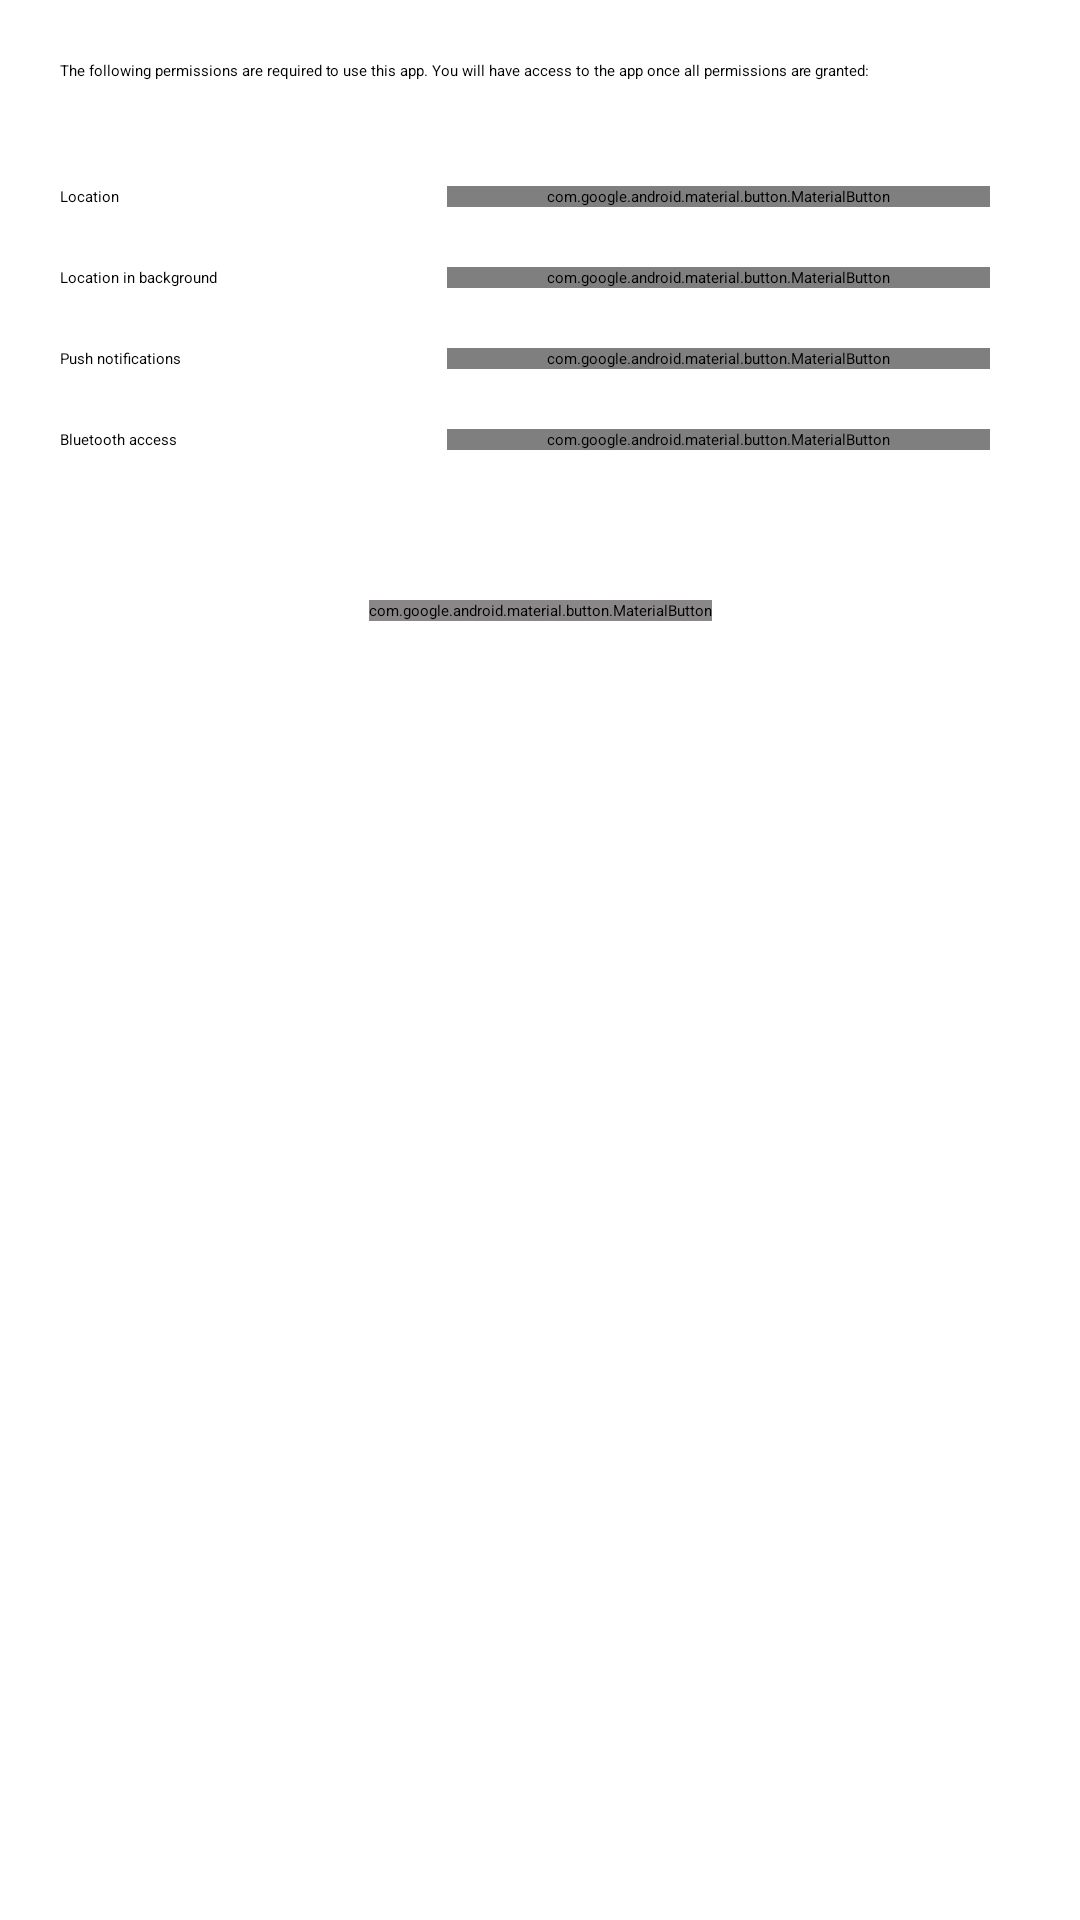

Here is an Android app screen rendered from its layout file. Give the layout XML and the strings, colors and styles it references.
<!-- AndroidManifest.xml: application theme Theme.surCO -->
<!-- res/layout/activity_permissions.xml -->
<?xml version="1.0" encoding="utf-8"?>
<androidx.constraintlayout.widget.ConstraintLayout
    xmlns:android="http://schemas.android.com/apk/res/android"
    xmlns:app="http://schemas.android.com/apk/res-auto"
    android:layout_width="match_parent"
    android:layout_height="match_parent"
    >

    <androidx.appcompat.widget.Toolbar
        android:id="@+id/permissions_toolbar"
        android:layout_width="match_parent"
        android:layout_height="wrap_content"
        android:background="?attr/colorPrimary"
        android:elevation="4dp"
        android:theme="@style/Theme.BeaconBLE.ActionBar"
        app:popupTheme="@style/ThemeOverlay.AppCompat.DayNight"
        app:layout_constraintEnd_toEndOf="parent"
        app:layout_constraintStart_toStartOf="parent"
        app:layout_constraintTop_toTopOf="parent"/>

    <LinearLayout
        android:id="@+id/linearLayout"
        android:layout_width="fill_parent"
        android:layout_height="wrap_content"
        android:layout_margin="20sp"
        android:maxWidth="100sp"
        android:orientation="vertical"
        app:layout_constraintEnd_toEndOf="parent"
        app:layout_constraintStart_toStartOf="parent"
        app:layout_constraintTop_toBottomOf="@+id/permissions_toolbar">


        <TextView
            android:id="@+id/permissions_needed"
            android:layout_width="wrap_content"
            android:layout_height="wrap_content"
            android:layout_marginBottom="25sp"
            android:text="@string/permissions_needed" />

        <TableLayout
            android:layout_width="wrap_content"
            android:layout_height="wrap_content"
            android:stretchColumns="*">

            <TableRow
                android:id="@+id/row_permission_localization"
                android:layout_width="match_parent"
                android:layout_height="wrap_content">

                <TextView
                    android:id="@+id/text_permission_localization"
                    android:layout_width="wrap_content"
                    android:layout_height="wrap_content"
                    android:text="@string/permission_localization"
                    android:layout_gravity="center_vertical"/>

                <com.google.android.material.button.MaterialButton
                    android:id="@+id/sw_permission_localization"
                    android:layout_width="wrap_content"
                    android:layout_height="wrap_content"
                    android:layout_margin="10sp"
                    android:text="@string/permission_grant" />
            </TableRow>

            <TableRow
                android:id="@+id/row_permission_localization_background"
                android:layout_width="match_parent"
                android:layout_height="match_parent">

                <TextView
                    android:id="@+id/text_permission_localization_background"
                    android:layout_width="wrap_content"
                    android:layout_height="wrap_content"
                    android:text="@string/permission_localization_background"
                    android:layout_gravity="center_vertical" />

                <com.google.android.material.button.MaterialButton
                    android:id="@+id/sw_permission_localization_background"
                    android:layout_width="wrap_content"
                    android:layout_height="wrap_content"
                    android:layout_margin="10sp"
                    android:text="@string/permission_grant" />
            </TableRow>

            <TableRow
                android:id="@+id/row_permission_notifications"
                android:layout_width="match_parent"
                android:layout_height="match_parent">

                <TextView
                    android:id="@+id/text_permission_notifications"
                    android:layout_width="wrap_content"
                    android:layout_height="wrap_content"
                    android:text="@string/permission_notification"
                    android:layout_gravity="center_vertical"/>

                <com.google.android.material.button.MaterialButton
                    android:id="@+id/sw_permission_notifications"
                    android:layout_width="wrap_content"
                    android:layout_height="wrap_content"
                    android:layout_margin="10sp"
                    android:text="@string/permission_grant" />
            </TableRow>

            <TableRow
                android:id="@+id/row_permission_bluetooth"
                android:layout_width="match_parent"
                android:layout_height="match_parent">

                <TextView
                    android:id="@+id/text_permission_bluetooth"
                    android:layout_width="wrap_content"
                    android:layout_height="wrap_content"
                    android:text="@string/permission_bluetooth"
                    android:layout_gravity="center_vertical"/>

                <com.google.android.material.button.MaterialButton
                    android:id="@+id/sw_permission_bluetooth"
                    android:layout_width="wrap_content"
                    android:layout_height="wrap_content"
                    android:layout_margin="10sp"
                    android:text="@string/permission_grant" />
            </TableRow>
        </TableLayout>

    </LinearLayout>

    <com.google.android.material.button.MaterialButton
        android:id="@+id/btn_permissions_show_in_settings"
        android:layout_width="wrap_content"
        android:layout_height="wrap_content"
        android:drawableEnd="@drawable/baseline_settings_24"
        android:drawableTint="@color/white"
        android:text="@string/permissions_show_in_settings"
        android:layout_marginHorizontal="35sp"
        android:layout_marginTop="40sp"
        android:backgroundTint="#898787"
        app:layout_constraintEnd_toEndOf="parent"
        app:layout_constraintStart_toStartOf="parent"
        app:layout_constraintTop_toBottomOf="@+id/linearLayout" />

</androidx.constraintlayout.widget.ConstraintLayout>
<!-- resources referenced by this layout -->
<resources>
  <color name="white">#FFFFFFFF</color>
  <string name="permission_bluetooth">Bluetooth access</string>
  <string name="permission_grant">Grant</string>
  <string name="permission_localization">Location</string>
  <string name="permission_localization_background">Location in background</string>
  <string name="permission_notification">Push notifications</string>
  <string name="permissions_needed">The following permissions are required to use this app. You will have access to the app once all permissions are granted:</string>
  <string name="permissions_show_in_settings">View permissions in system settings</string>
  <style name="Theme.BeaconBLE.ActionBar" parent="Base.ThemeOverlay.AppCompat.ActionBar">
          <item name="android:textColorPrimary">?attr/colorAccent</item>
      </style>
</resources>
